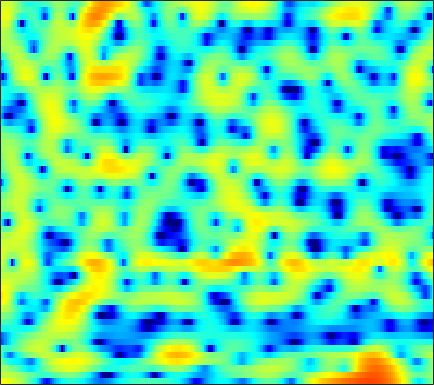

Data behind this chart, as committed beside it:
4.9182, 4.7581, 4.4992, 4.1974, 3.9537, 3.5683, 3.1362, 2.7824, 2.2426, 1.6332, 0.9478, 0.36219, -0.50709, -1.5146, -2.3807, -3.6877, -5.2299, -6.5786, -8.6991, -11.25, -13.885, -14.984, -14.081, -11.809
2.143, 2.285, 2.375, 2.367, 2.296, 2.13, 1.895, 1.675, 1.333, 0.933, 0.5004, 0.1597, -0.3204, -0.8181, -1.188, -1.679, -2.148, -2.456, -2.812, -3.039, -3.116, -3.056, -2.843, -2.503
1.189, 1.151, 0.9585, 0.6284, 0.3104, -0.2041, -0.8374, -1.381, -2.205, -3.129, -4.1, -4.828, -5.611, -6.061, -6.077, -5.622, -4.79, -4.044, -3.016, -2.007, -1.061, -0.4074, 0.3763, 1.089
-0.5893, -1.477, -2.683, -3.789, -4.436, -4.987, -5.246, -5.377, -5.601, -6.049, -6.838, -7.676, -9.034, -10.21, -10.26, -8.858, -6.616, -4.927, -2.966, -1.316, 0.03018, 0.8671, 1.802, 2.556
-2.385, -4.096, -6.846, -9.82, -11.19, -10.18, -7.677, -5.994, -4.221, -2.897, -1.911, -1.336, -0.7133, -0.1763, 0.2017, 0.6981, 1.182, 1.538, 1.942, 2.265, 2.47, 2.533, 2.489, 2.306
-2.392, -2.728, -2.988, -2.999, -2.849, -2.464, -1.903, -1.416, -0.7274, -0.01736, 0.6577, 1.118, 1.669, 2.138, 2.434, 2.747, 2.952, 3.032, 3.022, 2.853, 2.488, 2.059, 1.236, 0.04945
-12.49, -11.3, -9.196, -7.26, -6.005, -4.57, -3.361, -2.574, -1.654, -0.8474, -0.1464, 0.3258, 0.8825, 1.358, 1.668, 2.013, 2.267, 2.399, 2.49, 2.468, 2.331, 2.146, 1.794, 1.328
-11.25, -10.5, -9.013, -7.494, -6.489, -5.341, -4.389, -3.785, -3.089, -2.489, -1.968, -1.604, -1.131, -0.669, -0.328, 0.1266, 0.5632, 0.8769, 1.26, 1.597, 1.874, 2.037, 2.196, 2.29
-4.696, -4.636, -4.498, -4.331, -4.22, -4.133, -4.145, -4.221, -4.408, -4.637, -4.856, -4.938, -4.865, -4.503, -4.041, -3.232, -2.305, -1.59, -0.6642, 0.1887, 0.9571, 1.476, 2.081, 2.592
-2.237, -2.128, -2.121, -2.293, -2.543, -3.045, -3.797, -4.554, -5.899, -7.763, -10.36, -13.01, -17.27, -16.55, -13.12, -9.285, -6.484, -4.834, -3.034, -1.563, -0.3281, 0.4853, 1.457, 2.312
-0.2365, -0.07842, -0.1234, -0.4174, -0.7925, -1.492, -2.408, -3.224, -4.532, -6.03, -7.647, -8.822, -9.884, -9.901, -9.258, -7.95, -6.567, -5.61, -4.463, -3.401, -2.362, -1.567, -0.4724, 0.6538
2.791, 2.661, 2.275, 1.645, 1.021, 0.01132, -1.139, -2.038, -3.212, -4.226, -4.991, -5.371, -5.647, -5.757, -5.767, -5.798, -5.98, -6.27, -6.946, -7.821, -8.387, -7.984, -6.091, -3.586
5.419, 4.965, 4.132, 3.002, 1.917, 0.101, -2.247, -4.418, -7.825, -10.91, -10.84, -9.215, -7.214, -5.825, -5.215, -4.889, -5.116, -5.666, -7.005, -9.167, -11.7, -12.18, -9.223, -5.579
6.015, 5.545, 4.72, 3.633, 2.64, 1.016, -1.003, -2.746, -5.214, -7.035, -7.116, -6.268, -4.918, -3.842, -3.305, -2.922, -2.847, -2.951, -3.227, -3.562, -3.8, -3.812, -3.562, -3.058
5.076, 4.827, 4.383, 3.811, 3.307, 2.556, 1.762, 1.167, 0.4481, -0.1244, -0.495, -0.6558, -0.7847, -0.8694, -0.9618, -1.146, -1.446, -1.749, -2.241, -2.835, -3.513, -4.084, -4.892, -5.717
3.573, 3.582, 3.506, 3.345, 3.18, 2.92, 2.644, 2.424, 2.139, 1.863, 1.593, 1.382, 1.081, 0.7265, 0.4181, -0.0784, -0.688, -1.236, -2.109, -3.151, -4.423, -5.562, -7.436, -9.906
2.015, 2.209, 2.323, 2.332, 2.296, 2.261, 2.258, 2.296, 2.366, 2.428, 2.425, 2.366, 2.183, 1.857, 1.523, 0.9275, 0.175, -0.4922, -1.513, -2.678, -3.967, -5.023, -6.548, -8.189
1.462, 1.478, 1.093, 0.4029, -0.1413, -0.5442, -0.2573, 0.3627, 1.389, 2.326, 3.007, 3.321, 3.456, 3.271, 2.933, 2.233, 1.26, 0.3805, -0.9585, -2.404, -3.784, -4.658, -5.584, -6.127
2.991, 2.403, 0.8599, -1.994, -5.686, -17.76, -9.799, -4.011, 0.0372, 2.376, 3.752, 4.328, 4.622, 4.442, 4.003, 3.042, 1.622, 0.2301, -2.143, -5.269, -9.309, -12.4, -12.85, -9.951
3.578, 3.162, 2.431, 1.573, 0.9719, 0.5144, 0.6438, 1.096, 1.896, 2.634, 3.126, 3.286, 3.193, 2.754, 2.193, 1.125, -0.3467, -1.728, -3.941, -6.589, -9.449, -11.13, -11.71, -10.65
3.438, 3.299, 3.1, 2.907, 2.789, 2.69, 2.667, 2.685, 2.715, 2.695, 2.571, 2.376, 1.954, 1.304, 0.6667, -0.3906, -1.648, -2.721, -4.251, -5.795, -7.242, -8.181, -9.149, -9.839
2.886, 2.921, 2.964, 3.013, 3.053, 3.107, 3.163, 3.178, 3.148, 3.024, 2.774, 2.489, 1.95, 1.209, 0.5099, -0.6153, -1.957, -3.102, -4.789, -6.593, -8.395, -9.611, -10.95, -11.83
1.483, 1.632, 1.83, 2.084, 2.318, 2.659, 3.005, 3.239, 3.474, 3.572, 3.495, 3.303, 2.842, 2.151, 1.459, 0.286, -1.215, -2.582, -4.838, -7.737, -11.6, -15.56, -20.92, -18.38
-1.448, -1.64, -1.834, -1.614, -1.042, 0.116, 1.371, 2.232, 3.143, 3.759, 4.069, 4.1, 3.901, 3.416, 2.876, 1.914, 0.6858, -0.4179, -2.148, -4.195, -6.485, -8.169, -9.638, -9.434
-4.84, -6.847, -12.18, -23.85, -12, -5.214, -1.523, 0.3158, 2.002, 3.051, 3.609, 3.771, 3.693, 3.318, 2.888, 2.167, 1.319, 0.6511, -0.2261, -1.022, -1.674, -2.05, -2.295, -2.286
-2.316, -2.845, -3.475, -3.457, -2.833, -1.406, 0.1073, 1.085, 2.081, 2.683, 2.907, 2.833, 2.419, 1.699, 0.9881, -0.09833, -1.187, -1.866, -2.394, -2.449, -2.14, -1.775, -1.257, -0.7526
0.3802, 0.5033, 0.7094, 1.016, 1.316, 1.776, 2.248, 2.541, 2.785, 2.806, 2.539, 2.107, 1.188, -0.206, -1.644, -4.29, -8.061, -11.75, -13.52, -9.364, -5.963, -4.181, -2.502, -1.342
0.4694, 0.7956, 1.254, 1.703, 2.031, 2.414, 2.712, 2.859, 2.915, 2.772, 2.387, 1.92, 1.031, -0.2264, -1.435, -3.396, -5.645, -7.132, -7.771, -6.617, -4.915, -3.77, -2.571, -1.747
-1.483, -0.9262, -0.1388, 0.6381, 1.18, 1.811, 2.292, 2.553, 2.746, 2.746, 2.556, 2.292, 1.776, 1.111, 0.5424, -0.2478, -0.9889, -1.423, -1.792, -1.898, -1.824, -1.706, -1.569, -1.547
-5.725, -4.472, -2.744, -1.162, -0.1557, 0.9624, 1.814, 2.277, 2.687, 2.879, 2.877, 2.757, 2.466, 2.066, 1.714, 1.208, 0.7119, 0.3742, -0.009208, -0.3026, -0.5257, -0.6741, -0.9067, -1.231
-12.9, -8.521, -4.736, -2.16, -0.7045, 0.7542, 1.798, 2.348, 2.821, 3.037, 3.026, 2.889, 2.568, 2.096, 1.669, 1.038, 0.3876, -0.08266, -0.6031, -0.9501, -1.09, -1.096, -1.039, -1.023
-5.474, -4.109, -2.241, -0.5826, 0.4528, 1.535, 2.278, 2.639, 2.874, 2.85, 2.603, 2.297, 1.726, 0.9753, 0.2834, -0.8317, -2.19, -3.34, -4.841, -5.694, -5.283, -4.322, -2.825, -1.543
-1.87, -0.9944, 0.1148, 1.082, 1.653, 2.194, 2.439, 2.424, 2.152, 1.624, 0.9082, 0.2946, -0.5649, -1.42, -2.117, -3.29, -4.996, -6.956, -11.38, -20.31, -13.36, -8.309, -4.249, -1.698
-1.507, -0.3154, 0.9015, 1.732, 2.115, 2.285, 2.068, 1.617, 0.606, -0.887, -2.868, -4.553, -6.39, -6.768, -6.207, -5.256, -4.635, -4.423, -4.287, -3.939, -3.074, -2.119, -0.7578, 0.4708
-0.8549, 0.2767, 1.362, 2.022, 2.257, 2.215, 1.749, 1.102, -0.2344, -2.266, -5.272, -8.586, -14.72, -13.23, -9.218, -5.666, -3.438, -2.256, -1.065, -0.1355, 0.6311, 1.135, 1.683, 2.046
0.3107, 0.8779, 1.448, 1.772, 1.839, 1.711, 1.312, 0.8502, 0.01793, -1.014, -2.134, -2.888, -3.537, -3.571, -3.181, -2.324, -1.347, -0.6213, 0.2543, 0.9894, 1.572, 1.873, 2.085, 2.031
0.6841, 0.8877, 1.061, 1.103, 1.046, 0.849, 0.5287, 0.2014, -0.3117, -0.8732, -1.428, -1.767, -2.061, -2.116, -1.974, -1.559, -0.9496, -0.4115, 0.3292, 1.017, 1.581, 1.886, 2.09, 2.025
0.28, 0.2366, 0.112, -0.06867, -0.2339, -0.5179, -0.8702, -1.192, -1.698, -2.301, -2.97, -3.502, -4.148, -4.516, -4.491, -3.949, -2.897, -1.956, -0.6638, 0.5163, 1.474, 2.038, 2.554, 2.794
-1.433, -1.812, -2.317, -2.756, -3.02, -3.288, -3.535, -3.74, -4.157, -4.827, -5.885, -7.062, -9.357, -12.79, -15.15, -12.6, -7.89, -5.123, -2.307, -0.2068, 1.371, 2.267, 3.142, 3.696
-4.992, -6.153, -7.761, -8.943, -9.262, -8.874, -8.125, -7.61, -7.196, -7.151, -7.523, -8.107, -9.295, -10.73, -11.19, -9.686, -6.649, -4.401, -1.858, 0.1583, 1.734, 2.655, 3.573, 4.183
-8.225, -10.64, -15.7, -28.06, -26.41, -16.66, -12.87, -11.22, -9.784, -8.833, -8.091, -7.572, -6.883, -6.048, -5.288, -4.031, -2.554, -1.392, 0.1135, 1.463, 2.59, 3.272, 3.957, 4.391
-7.004, -8.311, -10.15, -11.65, -12.26, -12.33, -12.06, -11.92, -11.77, -11.32, -10.25, -9.067, -7.223, -5.331, -3.989, -2.303, -0.7933, 0.2378, 1.462, 2.505, 3.345, 3.831, 4.282, 4.488
-4.79, -5.405, -6.31, -7.268, -8.036, -9.208, -10.81, -12.55, -16.42, -24.61, -19.66, -13.65, -8.786, -5.5, -3.599, -1.583, 0.01691, 1.007, 2.095, 2.949, 3.592, 3.941, 4.224, 4.288
-3.622, -3.993, -4.525, -5.106, -5.576, -6.332, -7.266, -8.077, -9.167, -9.683, -8.812, -7.409, -5.222, -3.2, -1.889, -0.4435, 0.7087, 1.398, 2.13, 2.674, 3.059, 3.26, 3.414, 3.443
-3.95, -4.238, -4.375, -4.274, -4.098, -3.83, -3.548, -3.356, -3.034, -2.613, -2.02, -1.482, -0.6951, 0.05137, 0.5432, 1.065, 1.415, 1.567, 1.647, 1.652, 1.65, 1.672, 1.752, 1.859
-7.919, -8.633, -7.696, -5.657, -4.157, -2.434, -1.065, -0.2326, 0.6733, 1.409, 1.981, 2.325, 2.641, 2.783, 2.746, 2.478, 1.923, 1.314, 0.2624, -0.9084, -1.82, -2.045, -1.657, -0.8726
-12.95, -16.1, -11.46, -6.6, -3.978, -1.419, 0.4487, 1.54, 2.656, 3.457, 3.981, 4.203, 4.273, 4.084, 3.746, 2.977, 1.757, 0.4462, -2.076, -6.195, -14.65, -21.86, -9.261, -4.727
-6.64, -6.3, -5.125, -3.45, -2.142, -0.4765, 0.9275, 1.798, 2.695, 3.296, 3.643, 3.738, 3.665, 3.356, 2.976, 2.259, 1.286, 0.3632, -1.117, -2.774, -4.151, -4.543, -4.079, -3.125
-9.341, -6.746, -4.118, -2.117, -0.9184, 0.4032, 1.424, 1.997, 2.515, 2.768, 2.794, 2.676, 2.382, 1.968, 1.619, 1.151, 0.7043, 0.3869, 0.001915, -0.3068, -0.5219, -0.6021, -0.6465, -0.6723
-5.104, -3.45, -1.542, -0.05803, 0.8118, 1.668, 2.212, 2.42, 2.44, 2.19, 1.66, 1.099, 0.1841, -0.7775, -1.407, -1.881, -1.837, -1.497, -0.8671, -0.1979, 0.3624, 0.6926, 0.9729, 1.05
0.5015, 0.7998, 1.284, 1.735, 1.994, 2.183, 2.151, 1.969, 1.495, 0.7108, -0.4608, -1.653, -3.814, -6.925, -10.09, -13.68, -10.38, -7.2, -4.087, -1.96, -0.4524, 0.3675, 1.148, 1.599
1.818, 1.855, 1.874, 1.819, 1.699, 1.417, 0.9811, 0.5476, -0.1846, -1.132, -2.313, -3.41, -5.188, -7.377, -9.097, -10.3, -8.979, -7.108, -4.706, -2.759, -1.253, -0.3621, 0.561, 1.228
1.803, 1.819, 1.691, 1.382, 1.03, 0.407, -0.3607, -1.012, -1.921, -2.798, -3.566, -4.049, -4.596, -4.975, -5.103, -4.986, -4.49, -3.919, -3.006, -2.031, -1.094, -0.4442, 0.3281, 0.9921
2.124, 2.221, 2.069, 1.58, 0.9946, -0.1061, -1.564, -2.842, -4.619, -5.982, -6.427, -6.144, -5.407, -4.615, -4.082, -3.473, -2.927, -2.553, -2.051, -1.521, -0.917, -0.4236, 0.2696, 0.9543
3.311, 3.549, 3.472, 2.927, 2.183, 0.6759, -1.588, -3.972, -8.891, -20.12, -16.72, -10.39, -6.422, -4.299, -3.334, -2.604, -2.344, -2.356, -2.532, -2.674, -2.493, -2.015, -1.003, 0.1661
4.095, 4.41, 4.449, 4.068, 3.492, 2.376, 0.8625, -0.5137, -2.435, -3.925, -4.355, -4.01, -3.222, -2.571, -2.313, -2.351, -2.962, -3.871, -5.944, -9.441, -13.44, -11.33, -6.209, -2.705
3.575, 3.845, 3.941, 3.74, 3.412, 2.741, 1.862, 1.118, 0.13, -0.7512, -1.432, -1.804, -2.117, -2.329, -2.515, -2.893, -3.53, -4.278, -5.719, -7.446, -8.452, -7.71, -5.364, -3.012
2.876, 3.145, 3.312, 3.225, 2.995, 2.441, 1.644, 0.9152, -0.2036, -1.407, -2.533, -3.217, -3.809, -3.98, -3.901, -3.694, -3.485, -3.378, -3.269, -3.131, -2.821, -2.427, -1.707, -0.8875
